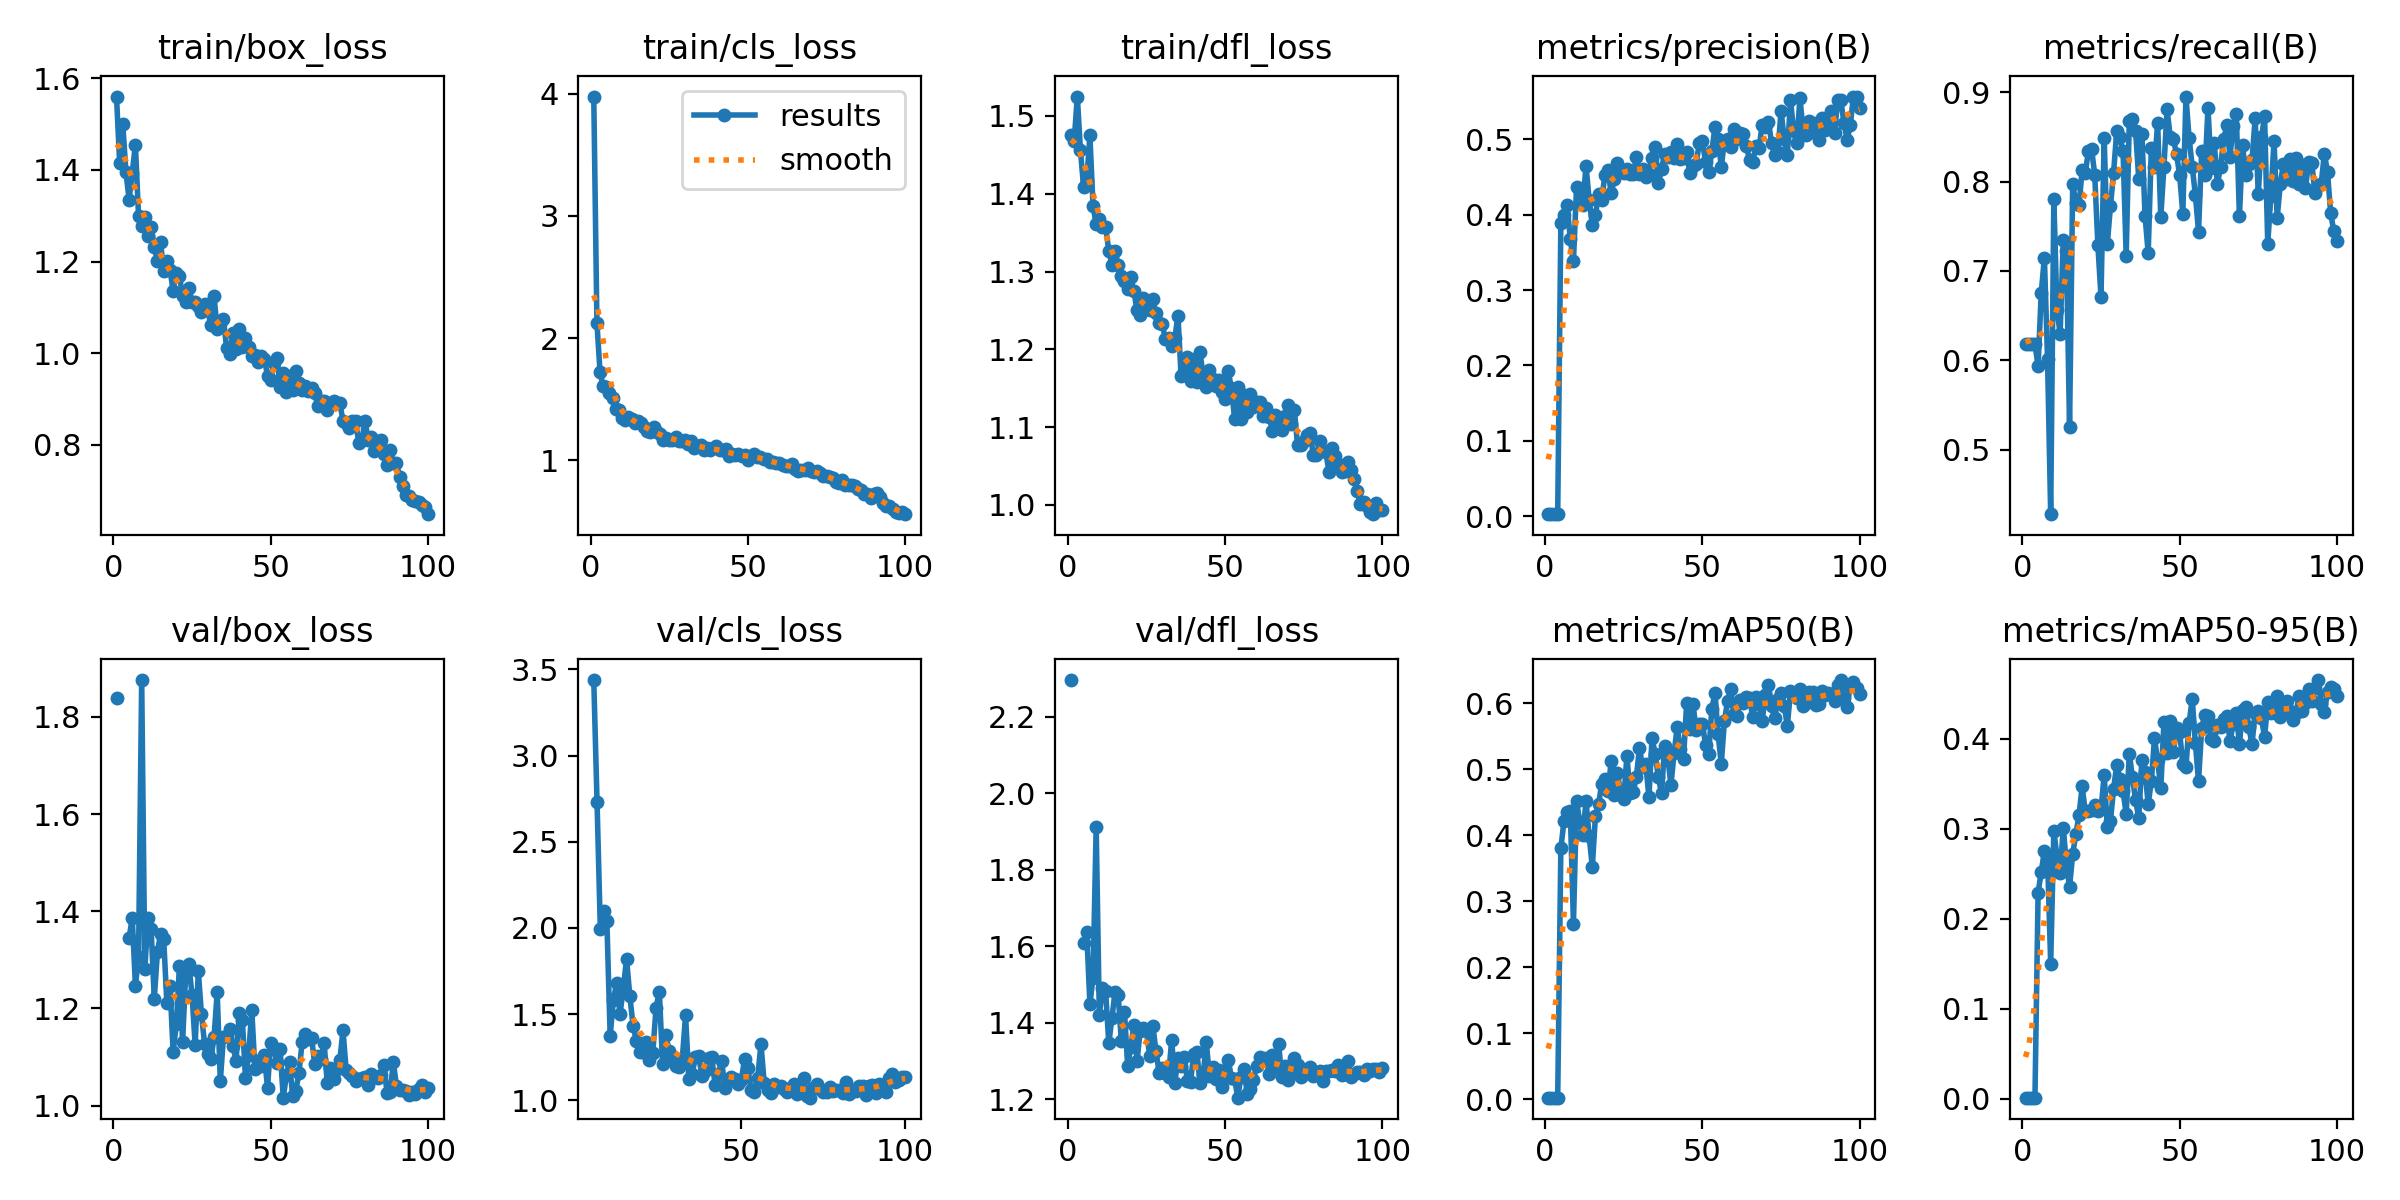

Data behind this chart, as committed beside it:
epoch, time, train/box_loss, train/cls_loss, train/dfl_loss, metrics/precision(B), metrics/recall(B), metrics/mAP50(B), metrics/mAP50-95(B), val/box_loss, val/cls_loss, val/dfl_loss, lr/pg0, lr/pg1, lr/pg2
1, 78.5, 1.56, 3.976, 1.476, 0.00251, 0.6181, 0.00276, 0.00139, 1.839, inf, 2.296, 0.0005414, 0.0005414, 0.0005414
2, 120.1, 1.415, 2.126, 1.467, 0.00251, 0.6181, 0.00276, 0.00139, nan, nan, nan, 0.001086, 0.001086, 0.001086
3, 160.6, 1.499, 1.72, 1.525, 0.00251, 0.6181, 0.00276, 0.00139, nan, nan, nan, 0.00162, 0.00162, 0.00162
4, 199.1, 1.395, 1.604, 1.456, 0.00251, 0.6181, 0.00276, 0.00139, nan, nan, nan, 0.001617, 0.001617, 0.001617
5, 239, 1.335, 1.601, 1.408, 0.389, 0.5936, 0.3802, 0.2288, 1.344, 3.438, 1.607, 0.001601, 0.001601, 0.001601
6, 281.8, 1.393, 1.551, 1.417, 0.3992, 0.6756, 0.4224, 0.2519, 1.387, 2.73, 1.637, 0.001584, 0.001584, 0.001584
7, 336.5, 1.455, 1.509, 1.475, 0.4124, 0.7148, 0.4358, 0.2755, 1.247, 1.994, 1.449, 0.001568, 0.001568, 0.001568
8, 396.2, 1.299, 1.418, 1.384, 0.3678, 0.6015, 0.4369, 0.2678, 1.306, 2.101, 1.518, 0.001551, 0.001551, 0.001551
9, 439.4, 1.277, 1.412, 1.361, 0.338, 0.428, 0.2665, 0.1501, 1.876, 2.038, 1.912, 0.001535, 0.001535, 0.001535
10, 486.5, 1.297, 1.348, 1.368, 0.4369, 0.7805, 0.4527, 0.2973, 1.281, 1.374, 1.421, 0.001518, 0.001518, 0.001518
11, 539.4, 1.256, 1.333, 1.357, 0.4311, 0.6565, 0.42, 0.2692, 1.386, 1.585, 1.491, 0.001502, 0.001502, 0.001502
12, 586.6, 1.276, 1.352, 1.357, 0.4135, 0.6297, 0.4013, 0.2505, 1.364, 1.682, 1.484, 0.001485, 0.001485, 0.001485
13, 633.5, 1.231, 1.34, 1.327, 0.4651, 0.7349, 0.4521, 0.3011, 1.22, 1.5, 1.346, 0.001469, 0.001469, 0.001469
14, 687.8, 1.201, 1.309, 1.309, 0.4198, 0.7222, 0.3986, 0.2606, 1.316, 1.647, 1.412, 0.001452, 0.001452, 0.001452
15, 734.1, 1.242, 1.319, 1.326, 0.3871, 0.5253, 0.3524, 0.235, 1.354, 1.821, 1.481, 0.001436, 0.001436, 0.001436
16, 776.6, 1.179, 1.309, 1.308, 0.3995, 0.7969, 0.4298, 0.2719, 1.343, 1.606, 1.472, 0.001419, 0.001419, 0.001419
17, 818.3, 1.201, 1.27, 1.294, 0.4271, 0.7763, 0.4476, 0.2938, 1.211, 1.431, 1.351, 0.001403, 0.001403, 0.001403
18, 865.2, 1.182, 1.243, 1.288, 0.4197, 0.7733, 0.4786, 0.3148, 1.247, 1.345, 1.429, 0.001386, 0.001386, 0.001386
19, 911.7, 1.136, 1.229, 1.277, 0.4531, 0.813, 0.4854, 0.3468, 1.11, 1.278, 1.288, 0.00137, 0.00137, 0.00137
20, 964.9, 1.176, 1.271, 1.293, 0.4596, 0.8092, 0.467, 0.3191, 1.167, 1.28, 1.336, 0.001353, 0.001353, 0.001353
21, 1006, 1.169, 1.23, 1.275, 0.4283, 0.8345, 0.5123, 0.3193, 1.286, 1.336, 1.394, 0.001337, 0.001337, 0.001337
22, 1054, 1.125, 1.213, 1.25, 0.4478, 0.8368, 0.4612, 0.3212, 1.13, 1.233, 1.301, 0.00132, 0.00132, 0.00132
23, 1095, 1.111, 1.165, 1.244, 0.4687, 0.8075, 0.4939, 0.3261, 1.273, 1.274, 1.38, 0.001304, 0.001304, 0.001304
24, 1142, 1.142, 1.18, 1.266, 0.4595, 0.7291, 0.4648, 0.3194, 1.291, 1.538, 1.387, 0.001287, 0.001287, 0.001287
25, 1191, 1.112, 1.17, 1.261, 0.4557, 0.6707, 0.4551, 0.3214, 1.228, 1.631, 1.378, 0.001271, 0.001271, 0.001271
26, 1231, 1.112, 1.171, 1.251, 0.4614, 0.8492, 0.5203, 0.3595, 1.125, 1.21, 1.314, 0.001254, 0.001254, 0.001254
27, 1285, 1.104, 1.191, 1.264, 0.4546, 0.7302, 0.4647, 0.3024, 1.277, 1.379, 1.392, 0.001238, 0.001238, 0.001238
28, 1325, 1.09, 1.154, 1.246, 0.4535, 0.7725, 0.4652, 0.3087, 1.188, 1.284, 1.328, 0.001221, 0.001221, 0.001221
29, 1367, 1.107, 1.157, 1.234, 0.4769, 0.8101, 0.4887, 0.3445, 1.127, 1.24, 1.27, 0.001205, 0.001205, 0.001205
30, 1408, 1.093, 1.17, 1.233, 0.4541, 0.8564, 0.5322, 0.3708, 1.107, 1.201, 1.283, 0.001188, 0.001188, 0.001188
31, 1456, 1.062, 1.131, 1.213, 0.4613, 0.8493, 0.5029, 0.355, 1.096, 1.195, 1.268, 0.001172, 0.001172, 0.001172
32, 1497, 1.125, 1.156, 1.214, 0.4503, 0.8345, 0.5087, 0.3412, 1.14, 1.24, 1.258, 0.001155, 0.001155, 0.001155
33, 1539, 1.053, 1.097, 1.205, 0.4548, 0.717, 0.4575, 0.3167, 1.233, 1.493, 1.356, 0.001139, 0.001139, 0.001139
34, 1580, 1.064, 1.116, 1.215, 0.4751, 0.8682, 0.548, 0.383, 1.05, 1.127, 1.243, 0.001122, 0.001122, 0.001122
35, 1634, 1.074, 1.126, 1.243, 0.4896, 0.8696, 0.5226, 0.3568, 1.142, 1.153, 1.307, 0.001106, 0.001106, 0.001106
36, 1673, 1.012, 1.088, 1.165, 0.4419, 0.8561, 0.4879, 0.3313, 1.143, 1.25, 1.287, 0.001089, 0.001089, 0.001089
37, 1716, 0.999, 1.098, 1.173, 0.4607, 0.8028, 0.4641, 0.3119, 1.157, 1.259, 1.31, 0.001073, 0.001073, 0.001073
38, 1756, 1.045, 1.081, 1.19, 0.4812, 0.8535, 0.5359, 0.3767, 1.123, 1.139, 1.248, 0.001056, 0.001056, 0.001056
39, 1797, 1.009, 1.098, 1.159, 0.4767, 0.7612, 0.5187, 0.3625, 1.092, 1.169, 1.247, 0.00104, 0.00104, 0.00104
40, 1835, 1.053, 1.115, 1.188, 0.4827, 0.7199, 0.476, 0.3275, 1.19, 1.245, 1.318, 0.001023, 0.001023, 0.001023
41, 1877, 1.013, 1.082, 1.158, 0.475, 0.8377, 0.5253, 0.3525, 1.176, 1.25, 1.323, 0.001007, 0.001007, 0.001007
42, 1919, 1.033, 1.083, 1.197, 0.4936, 0.8166, 0.5642, 0.4002, 1.056, 1.091, 1.244, 0.0009904, 0.0009904, 0.0009904
43, 1968, 1.013, 1.093, 1.166, 0.4743, 0.8659, 0.5315, 0.3759, 1.105, 1.151, 1.263, 0.0009739, 0.0009739, 0.0009739
44, 2010, 0.9942, 1.034, 1.151, 0.4748, 0.7599, 0.5158, 0.3446, 1.196, 1.23, 1.349, 0.0009574, 0.0009574, 0.0009574
45, 2051, 0.997, 1.052, 1.173, 0.483, 0.8164, 0.6011, 0.418, 1.074, 1.073, 1.26, 0.0009409, 0.0009409, 0.0009409
46, 2103, 0.981, 1.043, 1.162, 0.4554, 0.881, 0.5607, 0.3844, 1.091, 1.112, 1.284, 0.0009244, 0.0009244, 0.0009244
47, 2144, 0.9944, 1.054, 1.153, 0.4642, 0.85, 0.5998, 0.4194, 1.082, 1.137, 1.252, 0.0009078, 0.0009078, 0.0009078
48, 2196, 0.9883, 1.04, 1.16, 0.4671, 0.8474, 0.5595, 0.3852, 1.105, 1.125, 1.278, 0.0008913, 0.0008913, 0.0008913
49, 2237, 0.9513, 1.044, 1.146, 0.4951, 0.8304, 0.5682, 0.4121, 1.036, 1.095, 1.233, 0.0008748, 0.0008748, 0.0008748
50, 2283, 0.9411, 0.999, 1.136, 0.4976, 0.8074, 0.5694, 0.4071, 1.128, 1.119, 1.275, 0.0008583, 0.0008583, 0.0008583
51, 2325, 0.9785, 1.04, 1.172, 0.4698, 0.7636, 0.5375, 0.3715, 1.119, 1.238, 1.303, 0.0008418, 0.0008418, 0.0008418
52, 2368, 0.9905, 1.053, 1.15, 0.4567, 0.895, 0.5238, 0.3685, 1.087, 1.186, 1.256, 0.0008253, 0.0008253, 0.0008253
53, 2409, 0.926, 1.031, 1.111, 0.4843, 0.8486, 0.5921, 0.4172, 1.117, 1.062, 1.254, 0.0008088, 0.0008088, 0.0008088
54, 2450, 0.9569, 1.024, 1.152, 0.5169, 0.8167, 0.6158, 0.4441, 1.016, 1.051, 1.204, 0.0007923, 0.0007923, 0.0007923
55, 2504, 0.9147, 1.008, 1.11, 0.501, 0.7849, 0.553, 0.3946, 1.062, 1.131, 1.259, 0.0007758, 0.0007758, 0.0007758
56, 2544, 0.9504, 1.008, 1.141, 0.4633, 0.7438, 0.5081, 0.3524, 1.09, 1.327, 1.281, 0.0007593, 0.0007593, 0.0007593
57, 2588, 0.9204, 0.9837, 1.12, 0.4984, 0.8339, 0.5736, 0.4118, 1.019, 1.099, 1.215, 0.0007428, 0.0007428, 0.0007428
58, 2628, 0.9614, 0.9834, 1.143, 0.5007, 0.8074, 0.6037, 0.4262, 1.031, 1.063, 1.228, 0.0007263, 0.0007263, 0.0007263
59, 2669, 0.9346, 0.9764, 1.126, 0.4904, 0.8824, 0.6222, 0.4251, 1.067, 1.045, 1.251, 0.0007098, 0.0007098, 0.0007098
60, 2713, 0.9192, 0.9816, 1.132, 0.5138, 0.8149, 0.5843, 0.399, 1.13, 1.095, 1.288, 0.0006933, 0.0006933, 0.0006933
... 40 more rows
